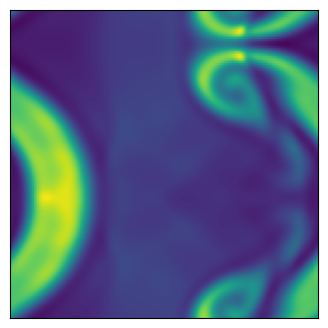

The matplotlib source for this figure:
import matplotlib.pyplot as plt
import numpy as np

"""
Create Your Own Finite Volume Fluid Simulation (With Python)
[redacted]

Simulate the Kelvin Helmholtz Instability
In the compressible Euler equations

"""


def getConserved(rho, vx, vy, P, gamma, vol):
    """
Calculate the conserved variable from the primitive
    rho      is matrix of cell densities
    vx       is matrix of cell x-velocity
    vy       is matrix of cell y-velocity
    P        is matrix of cell pressures
    gamma    is ideal gas gamma
    vol      is cell volume
    Mass     is matrix of mass in cells
    Momx     is matrix of x-momentum in cells
    Momy     is matrix of y-momentum in cells
    Energy   is matrix of energy in cells
    """
    Mass = rho * vol
    Momx = rho * vx * vol
    Momy = rho * vy * vol
    Energy = (P/(gamma-1) + 0.5*rho*(vx**2+vy**2))*vol

    return Mass, Momx, Momy, Energy


def getPrimitive(Mass, Momx, Momy, Energy, gamma, vol):
    """
Calculate the primitive variable from the conservative
    Mass     is matrix of mass in cells
    Momx     is matrix of x-momentum in cells
    Momy     is matrix of y-momentum in cells
    Energy   is matrix of energy in cells
    gamma    is ideal gas gamma
    vol      is cell volume
    rho      is matrix of cell densities
    vx       is matrix of cell x-velocity
    vy       is matrix of cell y-velocity
    P        is matrix of cell pressures
    """
    rho = Mass / vol
    vx = Momx / rho / vol
    vy = Momy / rho / vol
    P = (Energy/vol - 0.5*rho * (vx**2+vy**2)) * (gamma-1)

    return rho, vx, vy, P


def getGradient(f, dx):
    """
Calculate the gradients of a field
    f        is a matrix of the field
    dx       is the cell size
    f_dx     is a matrix of derivative of f in the x-direction
    f_dy     is a matrix of derivative of f in the y-direction
    """
    # directions for np.roll()
    R = -1   # right
    L = 1    # left

    f_dx = (np.roll(f, R, axis=0) - np.roll(f, L, axis=0)) / (2*dx)
    f_dy = (np.roll(f, R, axis=1) - np.roll(f, L, axis=1)) / (2*dx)

    return f_dx, f_dy


def slopeLimit(f, dx, f_dx, f_dy):
    """
Apply slope limiter to slopes
    f        is a matrix of the field
    dx       is the cell size
    f_dx     is a matrix of derivative of f in the x-direction
    f_dy     is a matrix of derivative of f in the y-direction
    """
    # directions for np.roll()
    R = -1   # right
    L = 1    # left

    f_dx = np.maximum(0., np.minimum(
        1., ((f-np.roll(f, L, axis=0))/dx)/(f_dx + 1.0e-8*(f_dx == 0)))) * f_dx
    f_dx = np.maximum(0., np.minimum(
        1., (-(f-np.roll(f, R, axis=0))/dx)/(f_dx + 1.0e-8*(f_dx == 0)))) * f_dx
    f_dy = np.maximum(0., np.minimum(
        1., ((f-np.roll(f, L, axis=1))/dx)/(f_dy + 1.0e-8*(f_dy == 0)))) * f_dy
    f_dy = np.maximum(0., np.minimum(
        1., (-(f-np.roll(f, R, axis=1))/dx)/(f_dy + 1.0e-8*(f_dy == 0)))) * f_dy

    return f_dx, f_dy


def extrapolateInSpaceToFace(f, f_dx, f_dy, dx):
    """
Calculate the gradients of a field
    f        is a matrix of the field
    f_dx     is a matrix of the field x-derivatives
    f_dy     is a matrix of the field y-derivatives
    dx       is the cell size
    f_XL     is a matrix of spatial-extrapolated values on `left' face along x-axis 
    f_XR     is a matrix of spatial-extrapolated values on `right' face along x-axis 
    f_YL     is a matrix of spatial-extrapolated values on `left' face along y-axis 
    f_YR     is a matrix of spatial-extrapolated values on `right' face along y-axis 
    """
    # directions for np.roll()
    R = -1   # right
    L = 1    # left

    f_XL = f - f_dx * dx/2
    f_XL = np.roll(f_XL, R, axis=0)
    f_XR = f + f_dx * dx/2

    f_YL = f - f_dy * dx/2
    f_YL = np.roll(f_YL, R, axis=1)
    f_YR = f + f_dy * dx/2

    return f_XL, f_XR, f_YL, f_YR


def applyFluxes(F, flux_F_X, flux_F_Y, dx, dt):
    """
Apply fluxes to conserved variables
    F        is a matrix of the conserved variable field
    flux_F_X is a matrix of the x-dir fluxes
    flux_F_Y is a matrix of the y-dir fluxes
    dx       is the cell size
    dt       is the timestep
    """
    # directions for np.roll()
    R = -1   # right
    L = 1    # left

    # update solution
    F += - dt * dx * flux_F_X
    F += dt * dx * np.roll(flux_F_X, L, axis=0)
    F += - dt * dx * flux_F_Y
    F += dt * dx * np.roll(flux_F_Y, L, axis=1)

    return F


def getFlux(rho_L, rho_R, vx_L, vx_R, vy_L, vy_R, P_L, P_R, gamma):
    """
Calculate fluxed between 2 states with local Lax-Friedrichs/Rusanov rule 
    rho_L        is a matrix of left-state  density
    rho_R        is a matrix of right-state density
    vx_L         is a matrix of left-state  x-velocity
    vx_R         is a matrix of right-state x-velocity
    vy_L         is a matrix of left-state  y-velocity
    vy_R         is a matrix of right-state y-velocity
    P_L          is a matrix of left-state  pressure
    P_R          is a matrix of right-state pressure
    gamma        is the ideal gas gamma
    flux_Mass    is the matrix of mass fluxes
    flux_Momx    is the matrix of x-momentum fluxes
    flux_Momy    is the matrix of y-momentum fluxes
    flux_Energy  is the matrix of energy fluxes
    """

    # left and right energies
    en_L = P_L/(gamma-1)+0.5*rho_L * (vx_L**2+vy_L**2)
    en_R = P_R/(gamma-1)+0.5*rho_R * (vx_R**2+vy_R**2)

    # compute star (averaged) states
    rho_star = 0.5*(rho_L + rho_R)
    momx_star = 0.5*(rho_L * vx_L + rho_R * vx_R)
    momy_star = 0.5*(rho_L * vy_L + rho_R * vy_R)
    en_star = 0.5*(en_L + en_R)

    P_star = (gamma-1)*(en_star-0.5*(momx_star**2+momy_star**2)/rho_star)

    # compute fluxes (local Lax-Friedrichs/Rusanov)
    flux_Mass = momx_star
    flux_Momx = momx_star**2/rho_star + P_star
    flux_Momy = momx_star * momy_star/rho_star
    flux_Energy = (en_star+P_star) * momx_star/rho_star

    # find wavespeeds
    C_L = np.sqrt(gamma*P_L/rho_L) + np.abs(vx_L)
    C_R = np.sqrt(gamma*P_R/rho_R) + np.abs(vx_R)
    C = np.maximum(C_L, C_R)

    # add stabilizing diffusive term
    flux_Mass -= C * 0.5 * (rho_L - rho_R)
    flux_Momx -= C * 0.5 * (rho_L * vx_L - rho_R * vx_R)
    flux_Momy -= C * 0.5 * (rho_L * vy_L - rho_R * vy_R)
    flux_Energy -= C * 0.5 * (en_L - en_R)

    return flux_Mass, flux_Momx, flux_Momy, flux_Energy


def main():
    # Simulation parameters
    N = 128  # resolution
    boxsize = 1.
    gamma = 5/3  # ideal gas gamma
    courant_fac = 0.4
    t = 0
    tEnd = 2
    tOut = 0.02  # draw frequency
    useSlopeLimiting = False
    plotRealTime = True  # switch on for plotting as the simulation goes along

    # Mesh
    dx = boxsize / N
    vol = dx**2
    xlin = np.linspace(0.5*dx, boxsize-0.5*dx, N)
    Y, X = np.meshgrid(xlin, xlin)

    # Generate Initial Conditions - opposite moving streams with perturbation
    w0 = 0.1
    sigma = 0.05/np.sqrt(2.)
    rho = np.ones([N, N]) # 1. + (np.abs(Y-0.5) < 0.25)
    rho[20:80, 20:80] = 2
    # vx = -0.5 + (np.abs(Y-0.5) < 0.25)
    # vy = w0*np.sin(4*np.pi*X) * (np.exp(-(Y-0.25)**2 /
    #                                   (2 * sigma**2)) + np.exp(-(Y-0.75)**2/(2*sigma**2)))
    vx = np.zeros([N, N])
    vx[20:80, 20:80] = .6
    vy = np.zeros([N, N])
    P = 2.5 * np.ones(X.shape)

    Mass, Momx, Momy, Energy = getConserved(rho, vx, vy, P, gamma, vol)

    # prep figure
    fig = plt.figure(figsize=(4, 4), dpi=80)
    outputCount = 1

    # Simulation Main Loop
    while t < tEnd:

        # get Primitive variables
        rho, vx, vy, P = getPrimitive(Mass, Momx, Momy, Energy, gamma, vol)

        # get time step (CFL) = dx / max signal speed
        dt = courant_fac * \
            np.min(dx / (np.sqrt(gamma*P/rho) + np.sqrt(vx**2+vy**2)))
        plotThisTurn = False
        if t + dt > outputCount*tOut:
            dt = outputCount*tOut - t
            plotThisTurn = True

        # calculate gradients
        rho_dx, rho_dy = getGradient(rho, dx)
        vx_dx,  vx_dy = getGradient(vx,  dx)
        vy_dx,  vy_dy = getGradient(vy,  dx)
        P_dx,   P_dy = getGradient(P,   dx)

        # extrapolate half-step in time
        rho_prime = rho - 0.5*dt * \
            (vx * rho_dx + rho * vx_dx + vy * rho_dy + rho * vy_dy)
        vx_prime = vx - 0.5*dt * (vx * vx_dx + vy * vx_dy + (1/rho) * P_dx)
        vy_prime = vy - 0.5*dt * (vx * vy_dx + vy * vy_dy + (1/rho) * P_dy)
        P_prime = P - 0.5*dt * \
            (gamma*P * (vx_dx + vy_dy) + vx * P_dx + vy * P_dy)

        # extrapolate in space to face centers
        rho_XL, rho_XR, rho_YL, rho_YR = extrapolateInSpaceToFace(
            rho_prime, rho_dx, rho_dy, dx)
        vx_XL,  vx_XR,  vx_YL,  vx_YR = extrapolateInSpaceToFace(
            vx_prime,  vx_dx,  vx_dy,  dx)
        vy_XL,  vy_XR,  vy_YL,  vy_YR = extrapolateInSpaceToFace(
            vy_prime,  vy_dx,  vy_dy,  dx)
        P_XL,   P_XR,   P_YL,   P_YR = extrapolateInSpaceToFace(
            P_prime,   P_dx,   P_dy,   dx)

        # compute fluxes (local Lax-Friedrichs/Rusanov)
        flux_Mass_X, flux_Momx_X, flux_Momy_X, flux_Energy_X = getFlux(
            rho_XL, rho_XR, vx_XL, vx_XR, vy_XL, vy_XR, P_XL, P_XR, gamma)
        flux_Mass_Y, flux_Momy_Y, flux_Momx_Y, flux_Energy_Y = getFlux(
            rho_YL, rho_YR, vy_YL, vy_YR, vx_YL, vx_YR, P_YL, P_YR, gamma)

        # update solution
        Mass = applyFluxes(Mass, flux_Mass_X, flux_Mass_Y, dx, dt)
        Momx = applyFluxes(Momx, flux_Momx_X, flux_Momx_Y, dx, dt)
        Momy = applyFluxes(Momy, flux_Momy_X, flux_Momy_Y, dx, dt)
        Energy = applyFluxes(Energy, flux_Energy_X, flux_Energy_Y, dx, dt)

        # update time
        t += dt

        # plot in real time - color 1/2 particles blue, other half red
        if (plotRealTime and plotThisTurn) or (t >= tEnd):
            plt.cla()
            plt.imshow(rho.T)
            plt.clim(0.8, 2.2)
            ax = plt.gca()
            ax.invert_yaxis()
            ax.get_xaxis().set_visible(False)
            ax.get_yaxis().set_visible(False)
            ax.set_aspect('equal')
            plt.pause(0.001)
            outputCount += 1

    # Save figure
    plt.savefig('finitevolume.png', dpi=240)
    plt.show()

    return 0


if __name__ == "__main__":
    main()
